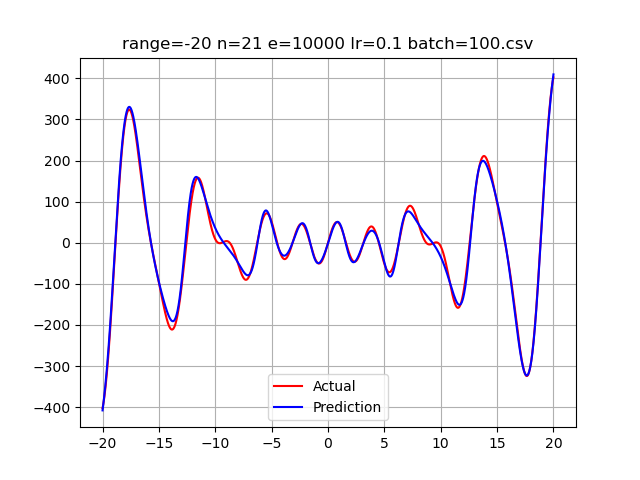

The table this chart was drawn from, first rows:
-20.0, -402.43375831501850112, -407.7792471340412
-19.99, -401.1, -405.7
-19.98, -399.7, -403.5
-19.97, -398.2, -401.4
-19.96, -396.7, -399.2
-19.95, -395.2, -396.9
-19.94, -393.6, -394.7
-19.93, -391.9, -392.4
-19.92, -390.3, -390.1
-19.91, -388.5, -387.8
-19.9, -386.7, -385.4
-19.89, -384.9, -383
-19.88, -383, -380.6
-19.87, -381.1, -378.2
-19.86, -379.1, -375.7
-19.85, -377.1, -373.2
-19.84, -375, -370.7
-19.83, -372.9, -368.1
-19.82, -370.7, -365.5
-19.81, -368.5, -362.9
-19.8, -366.3, -360.3
-19.79, -364, -357.6
-19.78, -361.6, -354.9
-19.77, -359.2, -352.1
-19.76, -356.8, -349.4
-19.75, -354.3, -346.6
-19.74, -351.8, -343.7
-19.73, -349.2, -340.9
-19.72, -346.6, -338
-19.71, -343.9, -335.1
-19.7, -341.2, -332.1
-19.69, -338.5, -329.1
-19.68, -335.7, -326.1
-19.67, -332.9, -323.1
-19.66, -330, -320
-19.65, -327.1, -316.9
-19.64, -324.1, -313.8
-19.63, -321.1, -310.6
-19.62, -318, -307.4
-19.61, -315, -304.2
-19.6, -311.8, -300.9
-19.59, -308.7, -297.7
-19.58, -305.5, -294.3
-19.57, -302.2, -291
-19.56, -298.9, -287.6
-19.55, -295.6, -284.2
-19.54, -292.2, -280.8
-19.53, -288.8, -277.3
-19.52, -285.4, -273.8
-19.51, -281.9, -270.3
-19.5, -278.4, -266.7
-19.49, -274.9, -263.1
-19.48, -271.3, -259.5
-19.47, -267.7, -255.9
-19.46, -264, -252.2
-19.45, -260.3, -248.5
-19.44, -256.6, -244.7
-19.43, -252.8, -241
-19.42, -249.1, -237.2
-19.41, -245.2, -233.4
-19.4, -241.4, -229.5
... 3,939 more rows
